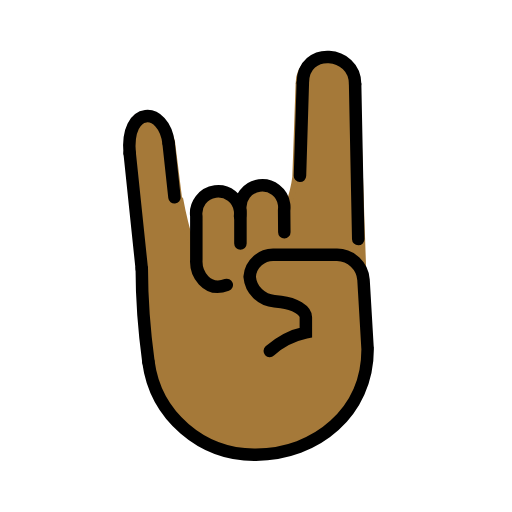
t = 0.00 s
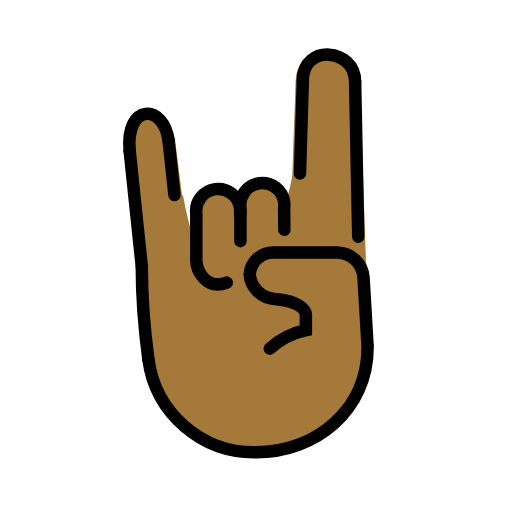
t = 0.48 s
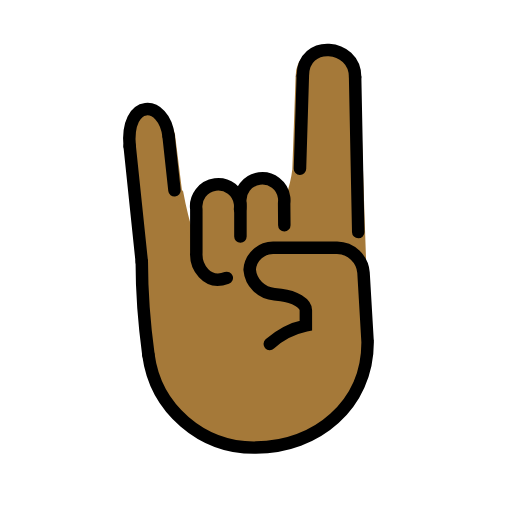
t = 1.43 s
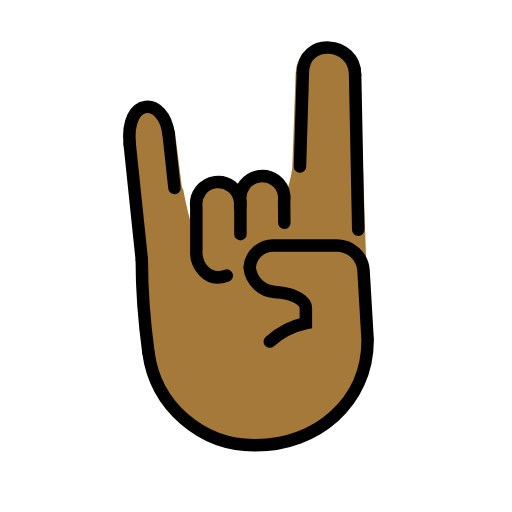
t = 1.90 s
t = 2.38 s: frame unchanged from t = 1.43 s, image omitted
t = 3.33 s: frame unchanged from t = 0.48 s, image omitted

The animated SVG that drew these frames (rendered in a browser with its animation timeline set to each time). Animation: 1 SMIL element (animateTransform=1); one cycle of 3.80 s, repeats indefinitely.

<?xml version='1.0' encoding='utf-8'?>
<svg xmlns="http://www.w3.org/2000/svg" id="emoji" viewBox="-5 -5 82 82" width="200" height="200" role="img">
  <title>OpenMoji: sign of the horns: medium-dark skin tone</title><g><g id="color" />
  <g id="hair" />
  <g id="skin">
    <path fill="#a57939" stroke="#a57939" d="M33.44,29.64V28.7C33.48,29.01,33.48,29.33,33.44,29.64z" />
    <path fill="#a57939" stroke="#a57939" d="M53.88,50.93v0.01c0,10.04-8.23,16.87-17.89,16.87c-8.68,0.13-16.08-6.25-17.22-14.85 c-0.39-2.89-1.06-7.88-1.06-14.88l-2-18.37c-1.61-7.79,5.1565-8.15,6.8165-2.03l1.13,9.0466L23.865,27 c0,0,1.272,7.0058,2.1919,7.2158c0.37,0.08,0.1231-3.1858,0.3831-0.6258v-3.95c-0.25-1.9301,1.1-3.71,3.04-3.97 c1.93-0.26,3.71,1.1,3.96,3.03v0.94c0.04-0.3101,0.04-0.63,0-0.94c-0.25-1.9301,1.17-3.72,3.1-3.98 c1.35-0.18,3.08,2.7677,4.09,3.8577c1.19-1.18,1.6835-5.2277,1.6835-5.2277l0.53-14.94c0-5.88,9.2846-5.4635,9.2846-0.0734 l1.0634,31.32L53.24,40.17L53.88,50.93z" />
    <path fill="#a57939" stroke="#a57939" d="M33.44,29.64V28.7C33.48,29.01,33.48,29.33,33.44,29.64z" />
  </g>
  <g id="skin-shadow" />
  <g id="line">
    <path fill="none" stroke="#000000" stroke-linecap="round" stroke-miterlimit="10" stroke-width="2" d="M18.7712,52.9565 c1.1419,8.6001,8.5393,14.9847,17.214,14.857c9.667,0,17.893-6.833,17.893-16.878l-0.001-0.001l-0.657-11.129 c-0.1631-2.228-2.0023-3.9616-4.236-3.993h-10c-2.0658-0.1226-3.8473,1.4362-4,3.5c0.1821,2.1099,1.8646,3.7781,3.976,3.942 l1.049,0.117c2.187,0.242,3.976,1.342,3.976,2.442v2v0.44c-2.1534,0.4577-4.1469,1.4784-5.777,2.958" />
    <path fill="none" stroke="#000000" stroke-linecap="round" stroke-miterlimit="10" stroke-width="2" d="M18.7712,52.9565 c-0.3908-2.8898-1.0629-7.8732-1.0629-14.8732" />
    <line x1="17.7083" x2="15.7708" y1="38.0833" y2="19.5676" fill="none" stroke="#000000" stroke-linecap="round" stroke-miterlimit="10" stroke-width="2" />
    <line x1="22" x2="22.9435" y1="17.9167" y2="26.6073" fill="none" stroke="#000000" stroke-linecap="round" stroke-miterlimit="10" stroke-width="2" />
    <line x1="43.5" x2="43.0417" y1="8.25" y2="23.16" fill="none" stroke="#000000" stroke-linecap="round" stroke-miterlimit="10" stroke-width="2" />
    <line x1="51.875" x2="52.375" y1="8.4583" y2="33.2917" fill="none" stroke="#000000" stroke-linecap="round" stroke-miterlimit="10" stroke-width="2" />
    <path fill="none" stroke="#000000" stroke-linecap="round" stroke-miterlimit="10" stroke-width="2" d="M15.7708,19.5676 c-0.7236-7.7302,5.4982-7.5954,6.2292-1.651" />
    <path fill="none" stroke="#000000" stroke-linecap="round" stroke-miterlimit="10" stroke-width="2" d="M43.5,8.25 c0-5.875,8.375-5.1875,8.375,0.2083" />
    <path fill="none" stroke="#000000" stroke-linecap="round" stroke-linejoin="round" stroke-width="2" d="M31.3179,40.6385 c-3.322,1.2271-4.997-1.9342-4.8744-4v-7c-0.2578-1.933,1.1001-3.709,3.0331-3.9669c1.933-0.2578,3.709,1.1001,3.9669,3.0331 c0.0413,0.3099,0.0413,0.6239,0,0.9337" />
    <path fill="none" stroke="#000000" stroke-linecap="round" stroke-linejoin="round" stroke-width="2" d="M33.5059,34.0036v-5.3175 c-0.2578-1.933,1.1001-3.709,3.0331-3.9669c1.933-0.2578,3.709,1.1001,3.9669,3.0331c0.0413,0.3099,0.0413,0.6239,0,0.9337 l0.031,3.5043" />
  </g>
<animateTransform attributeName="transform" type="translate" values="0 0;0 -1.5;0 0" dur="3.8s" repeatCount="indefinite" /></g></svg>
